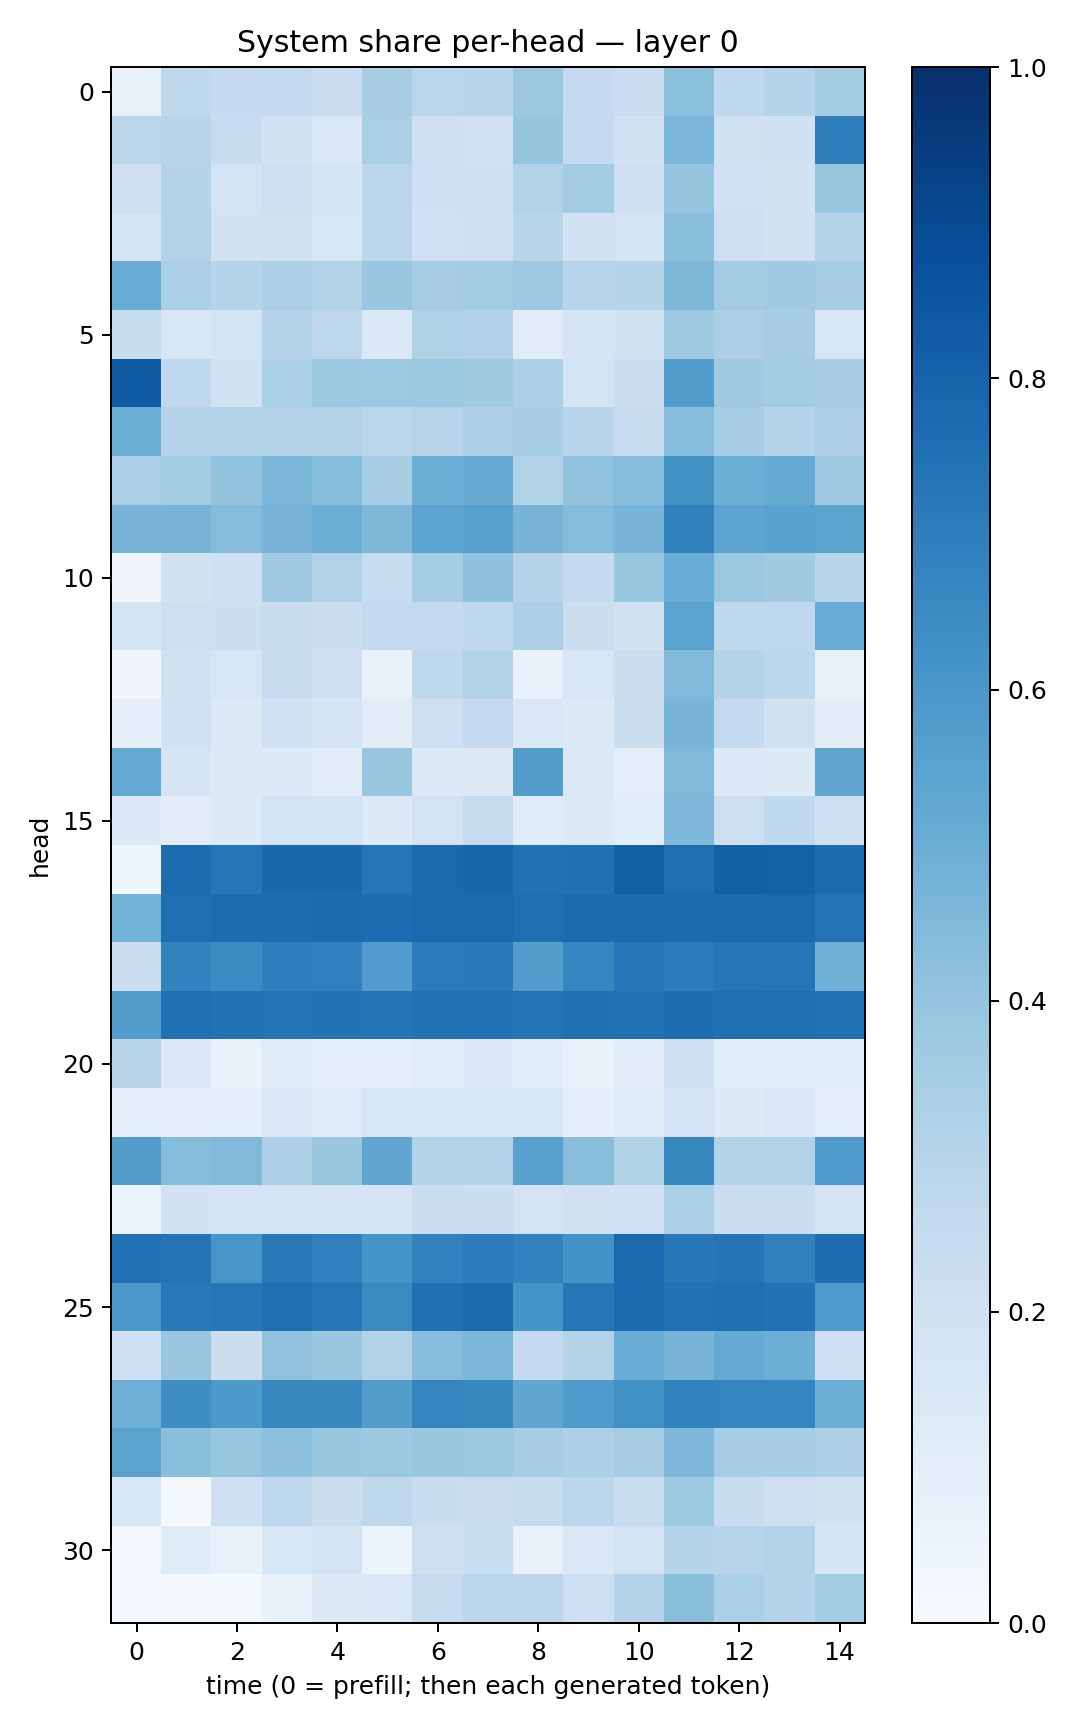

Values plotted in this chart, from the file beside it:
0.07328825, 0.27001092, 0.25330648, 0.25901753, 0.2301581, 0.3430982, 0.28617802, 0.29043597, 0.3817838, 0.25284114, 0.23018, 0.42020613, 0.26815456, 0.29787683, 0.357623
0.2863, 0.2944, 0.241, 0.1948, 0.1445, 0.3375, 0.2099, 0.1996, 0.3975, 0.2552, 0.1875, 0.4608, 0.1977, 0.2097, 0.695
0.2146, 0.2971, 0.1841, 0.2129, 0.1678, 0.2826, 0.2058, 0.2101, 0.309, 0.3592, 0.2136, 0.3966, 0.2026, 0.1934, 0.393
0.1713, 0.3054, 0.1939, 0.199, 0.1633, 0.2822, 0.2019, 0.2031, 0.2894, 0.1942, 0.1875, 0.4253, 0.2129, 0.1912, 0.3056
0.5041, 0.3337, 0.299, 0.3335, 0.3106, 0.3879, 0.3509, 0.3565, 0.3681, 0.295, 0.3005, 0.4547, 0.3562, 0.3633, 0.3511
0.2369, 0.1587, 0.1802, 0.3047, 0.2754, 0.1443, 0.3239, 0.3193, 0.1099, 0.1776, 0.1929, 0.3704, 0.3251, 0.3509, 0.1593
0.8316, 0.2697, 0.1915, 0.3356, 0.3781, 0.3741, 0.3754, 0.3627, 0.3304, 0.1865, 0.2226, 0.5708, 0.3678, 0.3578, 0.3488
0.4997, 0.3042, 0.3055, 0.3052, 0.305, 0.2875, 0.2964, 0.3244, 0.3409, 0.2953, 0.2423, 0.4358, 0.349, 0.2991, 0.3254
0.3373, 0.3569, 0.4033, 0.4589, 0.4357, 0.3467, 0.5021, 0.511, 0.309, 0.4048, 0.4305, 0.6254, 0.5014, 0.5185, 0.3649
0.4675, 0.4689, 0.4347, 0.4717, 0.5033, 0.4568, 0.5445, 0.5553, 0.4715, 0.4366, 0.4661, 0.6844, 0.5413, 0.5537, 0.5503
0.03211, 0.1876, 0.2093, 0.3654, 0.3121, 0.2374, 0.3528, 0.4118, 0.2991, 0.255, 0.3925, 0.504, 0.3818, 0.3602, 0.2903
0.1663, 0.2117, 0.2166, 0.2405, 0.2218, 0.2561, 0.2554, 0.2669, 0.3253, 0.2173, 0.1875, 0.5483, 0.2724, 0.2668, 0.5059
0.03322, 0.2022, 0.1589, 0.2391, 0.2111, 0.07085, 0.2697, 0.3091, 0.07027, 0.1602, 0.2231, 0.4479, 0.3013, 0.2785, 0.07091
0.09365, 0.2008, 0.1269, 0.1994, 0.1708, 0.1106, 0.2142, 0.2505, 0.1432, 0.132, 0.2161, 0.4676, 0.2558, 0.1991, 0.1027
0.5226, 0.1665, 0.1257, 0.1257, 0.1095, 0.3915, 0.1268, 0.1251, 0.5708, 0.1266, 0.1015, 0.4454, 0.1358, 0.1281, 0.5328
0.1329, 0.1047, 0.1291, 0.1866, 0.1847, 0.1268, 0.1818, 0.2452, 0.1181, 0.1305, 0.114, 0.4507, 0.2118, 0.2654, 0.2042
0.03874, 0.7685, 0.7273, 0.7858, 0.7856, 0.7312, 0.7842, 0.7956, 0.7492, 0.7532, 0.8131, 0.7611, 0.8149, 0.8098, 0.7714
0.4774, 0.7598, 0.7676, 0.7689, 0.7722, 0.7635, 0.7787, 0.7779, 0.7611, 0.7725, 0.77, 0.775, 0.7773, 0.779, 0.7416
0.2286, 0.676, 0.6485, 0.6953, 0.6894, 0.5769, 0.7092, 0.7158, 0.5734, 0.6708, 0.723, 0.7062, 0.7271, 0.7276, 0.4836
0.5667, 0.7502, 0.745, 0.7397, 0.7438, 0.737, 0.7452, 0.747, 0.7399, 0.7515, 0.7488, 0.7626, 0.7546, 0.7579, 0.7475
0.2922, 0.1357, 0.06724, 0.1184, 0.09091, 0.09252, 0.1155, 0.1346, 0.1141, 0.06828, 0.1017, 0.2112, 0.1065, 0.108, 0.1075
0.08847, 0.09353, 0.09162, 0.1462, 0.121, 0.1601, 0.1563, 0.1583, 0.1616, 0.08974, 0.1211, 0.1831, 0.1324, 0.1423, 0.09693
0.5691, 0.4299, 0.4463, 0.3268, 0.388, 0.5322, 0.3132, 0.3097, 0.5528, 0.4295, 0.3204, 0.6615, 0.3146, 0.3121, 0.5841
0.05363, 0.1883, 0.1801, 0.1789, 0.1718, 0.1748, 0.2263, 0.2159, 0.183, 0.1963, 0.2011, 0.3347, 0.2217, 0.2258, 0.1747
0.745, 0.7359, 0.6021, 0.7152, 0.6901, 0.6167, 0.6809, 0.7032, 0.6818, 0.6183, 0.7804, 0.72, 0.7381, 0.6863, 0.7627
0.6014, 0.7176, 0.7315, 0.7562, 0.7304, 0.6562, 0.753, 0.7711, 0.6153, 0.7273, 0.7696, 0.7487, 0.7567, 0.7441, 0.5887
0.2103, 0.3836, 0.2261, 0.4067, 0.386, 0.3098, 0.4316, 0.4607, 0.2519, 0.3077, 0.5051, 0.4675, 0.5174, 0.4972, 0.2136
0.4953, 0.637, 0.5903, 0.6626, 0.6596, 0.5738, 0.6732, 0.6637, 0.5335, 0.5837, 0.6251, 0.6799, 0.6749, 0.6724, 0.4997
0.5492, 0.425, 0.3933, 0.4166, 0.3862, 0.3773, 0.3837, 0.3789, 0.3489, 0.3307, 0.348, 0.4513, 0.3466, 0.3475, 0.3254
0.1548, 0.01813, 0.2073, 0.277, 0.2224, 0.2714, 0.2379, 0.23, 0.2458, 0.2886, 0.2331, 0.3712, 0.2372, 0.2148, 0.1908
0.03065, 0.118, 0.07391, 0.1535, 0.1871, 0.06178, 0.2138, 0.2325, 0.07359, 0.1412, 0.1808, 0.2983, 0.2962, 0.313, 0.171
0.03065, 0.02234, 0.01885, 0.07545, 0.132, 0.1482, 0.2423, 0.2828, 0.2829, 0.2113, 0.3063, 0.4238, 0.3304, 0.3046, 0.3557
